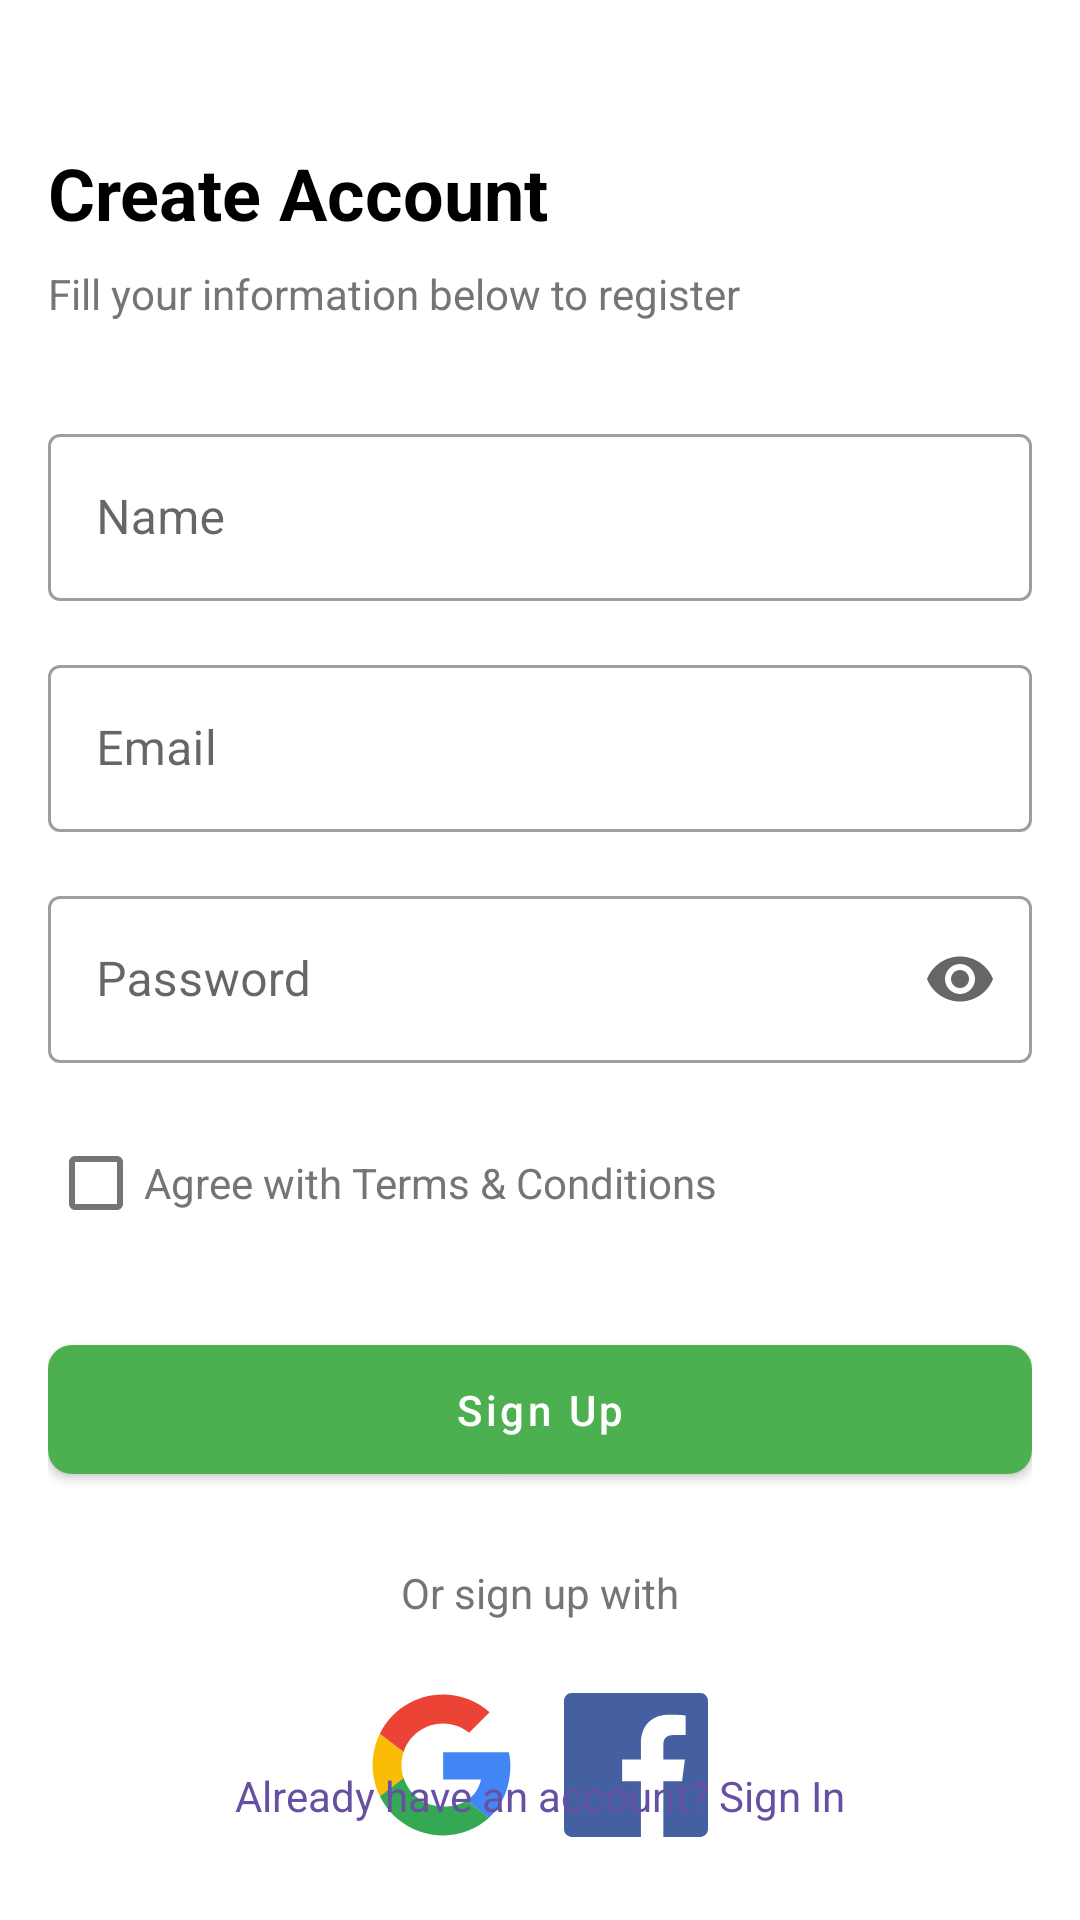

Layout XML and referenced resources for this Android screen:
<!-- AndroidManifest.xml: application theme Theme.MindFit -->
<!-- res/layout/activity_sign_up.xml -->
<?xml version="1.0" encoding="utf-8"?>
<androidx.constraintlayout.widget.ConstraintLayout xmlns:android="http://schemas.android.com/apk/res/android"
    xmlns:app="http://schemas.android.com/apk/res-auto"
    android:layout_width="match_parent"
    android:layout_height="match_parent"
    android:padding="16dp">

    <TextView
        android:id="@+id/tvTitle"
        android:layout_width="wrap_content"
        android:layout_height="wrap_content"
        android:layout_marginTop="32dp"
        android:text="Create Account"
        android:textColor="@color/black"
        android:textSize="24sp"
        android:textStyle="bold"
        app:layout_constraintLeft_toLeftOf="parent"
        app:layout_constraintTop_toTopOf="parent" />

    <TextView
        android:id="@+id/tvSubtitle"
        android:layout_width="wrap_content"
        android:layout_height="wrap_content"
        android:layout_marginTop="8dp"
        android:text="Fill your information below to register"
        android:textColor="@color/gray"
        app:layout_constraintLeft_toLeftOf="parent"
        app:layout_constraintTop_toBottomOf="@id/tvTitle" />

    <com.google.android.material.textfield.TextInputLayout
        android:id="@+id/tilName"
        style="@style/Widget.MaterialComponents.TextInputLayout.OutlinedBox"
        android:layout_width="match_parent"
        android:layout_height="wrap_content"
        android:layout_marginTop="32dp"
        android:hint="Name"
        app:layout_constraintTop_toBottomOf="@id/tvSubtitle">

        <com.google.android.material.textfield.TextInputEditText
            android:id="@+id/etName"
            android:layout_width="match_parent"
            android:layout_height="wrap_content"
            android:inputType="textPersonName" />
    </com.google.android.material.textfield.TextInputLayout>

    <com.google.android.material.textfield.TextInputLayout
        android:id="@+id/tilEmail"
        style="@style/Widget.MaterialComponents.TextInputLayout.OutlinedBox"
        android:layout_width="match_parent"
        android:layout_height="wrap_content"
        android:layout_marginTop="16dp"
        android:hint="Email"
        app:layout_constraintTop_toBottomOf="@id/tilName">

        <com.google.android.material.textfield.TextInputEditText
            android:id="@+id/etEmail"
            android:layout_width="match_parent"
            android:layout_height="wrap_content"
            android:inputType="textEmailAddress" />
    </com.google.android.material.textfield.TextInputLayout>

    <com.google.android.material.textfield.TextInputLayout
        android:id="@+id/tilPassword"
        style="@style/Widget.MaterialComponents.TextInputLayout.OutlinedBox"
        android:layout_width="match_parent"
        android:layout_height="wrap_content"
        android:layout_marginTop="16dp"
        android:hint="Password"
        app:endIconMode="password_toggle"
        app:layout_constraintTop_toBottomOf="@id/tilEmail">

        <com.google.android.material.textfield.TextInputEditText
            android:id="@+id/etPassword"
            android:layout_width="match_parent"
            android:layout_height="wrap_content"
            android:inputType="textPassword" />
    </com.google.android.material.textfield.TextInputLayout>

    <CheckBox
        android:id="@+id/cbTerms"
        android:layout_width="wrap_content"
        android:layout_height="wrap_content"
        android:layout_marginTop="16dp"
        android:text="Agree with Terms &amp; Conditions"
        android:textColor="@color/gray"
        app:layout_constraintLeft_toLeftOf="parent"
        app:layout_constraintTop_toBottomOf="@id/tilPassword" />

    <com.google.android.material.button.MaterialButton
        android:id="@+id/btnSignUp"
        android:layout_width="match_parent"
        android:layout_height="wrap_content"
        android:layout_marginTop="24dp"
        android:padding="12dp"
        android:text="Sign Up"
        android:textAllCaps="false"
        app:cornerRadius="8dp"
        app:layout_constraintTop_toBottomOf="@id/cbTerms" />

    <TextView
        android:id="@+id/tvOr"
        android:layout_width="wrap_content"
        android:layout_height="wrap_content"
        android:layout_marginTop="24dp"
        android:text="Or sign up with"
        android:textColor="@color/gray"
        app:layout_constraintLeft_toLeftOf="parent"
        app:layout_constraintRight_toRightOf="parent"
        app:layout_constraintTop_toBottomOf="@id/btnSignUp" />

    <LinearLayout
        android:id="@+id/llSocialLogin"
        android:layout_width="match_parent"
        android:layout_height="wrap_content"
        android:layout_marginTop="16dp"
        android:gravity="center"
        android:orientation="horizontal"
        app:layout_constraintTop_toBottomOf="@id/tvOr">


        <ImageButton
            android:id="@+id/btnGoogle"
            android:layout_width="48dp"
            android:layout_height="48dp"
            android:layout_margin="8dp"
            android:background="?attr/selectableItemBackgroundBorderless"
            android:src="@drawable/ic_google" />

        <ImageButton
            android:id="@+id/btnFacebook"
            android:layout_width="48dp"
            android:layout_height="48dp"
            android:layout_margin="8dp"
            android:background="?attr/selectableItemBackgroundBorderless"
            android:src="@drawable/ic_facebook" />
    </LinearLayout>

    <TextView
        android:id="@+id/tvSignIn"
        android:layout_width="wrap_content"
        android:layout_height="wrap_content"
        android:layout_marginBottom="16dp"
        android:text="Already have an account? Sign In"
        android:textColor="@color/purple"
        app:layout_constraintBottom_toBottomOf="parent"
        app:layout_constraintLeft_toLeftOf="parent"
        app:layout_constraintRight_toRightOf="parent" />

</androidx.constraintlayout.widget.ConstraintLayout>
<!-- resources referenced by this layout -->
<resources>
  <color name="black">#FF000000</color>
  <color name="gray">#757575</color>
  <color name="purple">#6750A4</color>
  <!-- drawable ic_facebook (drawable) -->
  <?xml version="1.0" encoding="utf-8"?>
  <vector xmlns:android="http://schemas.android.com/apk/res/android"
      android:width="48dp"
      android:height="48dp"
      android:viewportWidth="48"
      android:viewportHeight="48">
  
      <group
          android:translateX="-200.000000"
          android:translateY="-160.000000">
          <path
              android:fillColor="#4460A0"
              android:fillType="evenOdd"
              android:strokeWidth="1"
              android:pathData="M225.638355,208 L202.649232,208 C201.185673,208 200,206.813592 200,205.350603 L200,162.649211 C200,161.18585 201.185859,160 202.649232,160 L245.350955,160 C246.813955,160 248,161.18585 248,162.649211 L248,205.350603 C248,206.813778 246.813769,208 245.350955,208 L233.119305,208 L233.119305,189.411755 L239.358521,189.411755 L240.292755,182.167586 L233.119305,182.167586 L233.119305,177.542641 C233.119305,175.445287 233.701712,174.01601 236.70929,174.01601 L240.545311,174.014333 L240.545311,167.535091 C239.881886,167.446808 237.604784,167.24957 234.955552,167.24957 C229.424834,167.24957 225.638355,170.625526 225.638355,176.825209 L225.638355,182.167586 L219.383122,182.167586 L219.383122,189.411755 L225.638355,189.411755 L225.638355,208 L225.638355,208 Z" />
      </group>
  </vector>
  <!-- drawable ic_google: vector/xml drawable (drawable, 2413 chars, omitted) -->
  <style name="Theme.MindFit" parent="Theme.MaterialComponents.Light.NoActionBar">
          
          <item name="colorPrimary">@color/primary</item>
          <item name="colorPrimaryVariant">@color/primary_dark</item>
          <item name="colorOnPrimary">@color/white</item>
          
          <item name="colorSecondary">@color/accent</item>
          <item name="colorSecondaryVariant">@color/teal_700</item>
          <item name="colorOnSecondary">@color/black</item>
          
          <item name="android:statusBarColor">?attr/colorPrimaryVariant</item>
          
          <item name="android:textColorPrimary">@color/black</item>
          <item name="android:textColorSecondary">@color/gray</item>
          
          <item name="android:colorBackground">@color/white</item>
          <item name="colorSurface">@color/white</item>
          
          <item name="android:windowLightStatusBar">true</item>
      </style>
  <color name="primary">#4CAF50</color>
  <color name="primary_dark">#388E3C</color>
  <color name="white">#FFFFFFFF</color>
  <color name="accent">#8BC34A</color>
  <color name="teal_700">#FF018786</color>
</resources>
